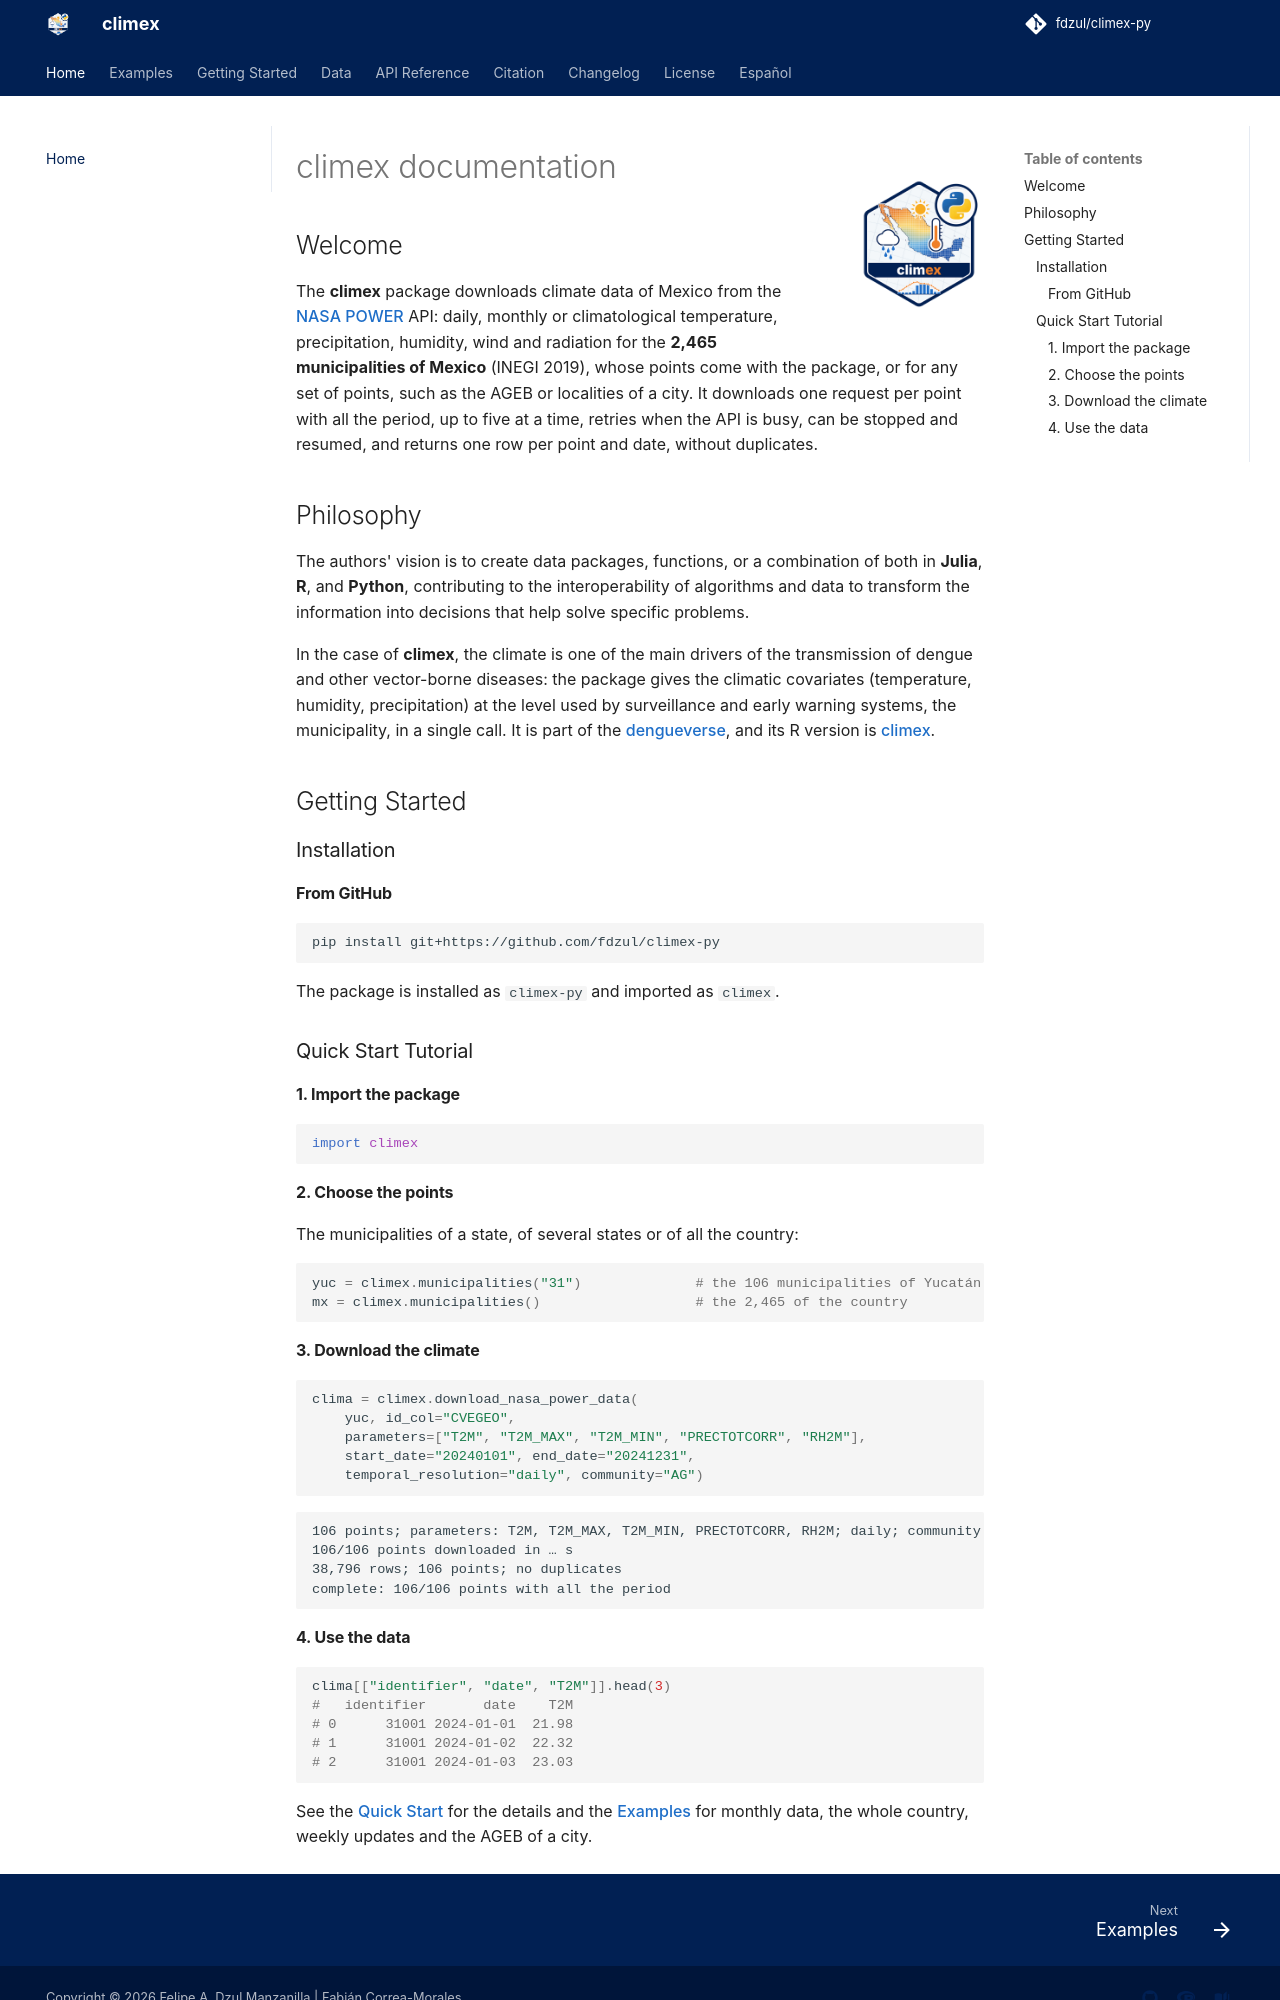

repository: fdzul/climex-py · page: index.html · generator: mkdocs

# climex documentation <img src="assets/logo.png" align="right" width="130" style="width:130px" alt="" />

## Welcome

The **climex** package downloads climate data of Mexico from the
[NASA POWER](https://power.larc.nasa.gov) API: daily, monthly or
climatological temperature, precipitation, humidity, wind and radiation for
the **2,465 municipalities of Mexico** (INEGI 2019), whose points come with
the package, or for any set of points, such as the AGEB or localities of a
city. It downloads one request per point with all the period, up to five at
a time, retries when the API is busy, can be stopped and resumed, and
returns one row per point and date, without duplicates.

## Philosophy

The authors' vision is to create data packages, functions, or a combination
of both in **Julia**, **R**, and **Python**, contributing to the
interoperability of algorithms and data to transform the information into
decisions that help solve specific problems.

In the case of **climex**, the climate is one of the main drivers of the
transmission of dengue and other vector-borne diseases: the package gives
the climatic covariates (temperature, humidity, precipitation) at the level
used by surveillance and early warning systems, the municipality, in a
single call. It is part of the [dengueverse](https://fdzul.github.io/dengueverse/),
and its R version is [climex](https://github.com/fdzul/climex).

## Getting Started

### Installation

#### From GitHub

```bash
pip install git+https://github.com/fdzul/climex-py
```

The package is installed as `climex-py` and imported as `climex`.

### Quick Start Tutorial

#### 1. Import the package

```python
import climex
```

#### 2. Choose the points

The municipalities of a state, of several states or of all the country:

```python
yuc = climex.municipalities("31")              # the 106 municipalities of Yucatán
mx = climex.municipalities()                   # the 2,465 of the country
```

#### 3. Download the climate

```python
clima = climex.download_nasa_power_data(
    yuc, id_col="CVEGEO",
    parameters=["T2M", "T2M_MAX", "T2M_MIN", "PRECTOTCORR", "RH2M"],
    start_date="20240101", end_date="20241231",
    temporal_resolution="daily", community="AG")
```

```text
106 points; parameters: T2M, T2M_MAX, T2M_MIN, PRECTOTCORR, RH2M; daily; community AG; 5 processes
106/106 points downloaded in … s
38,796 rows; 106 points; no duplicates
complete: 106/106 points with all the period
```
